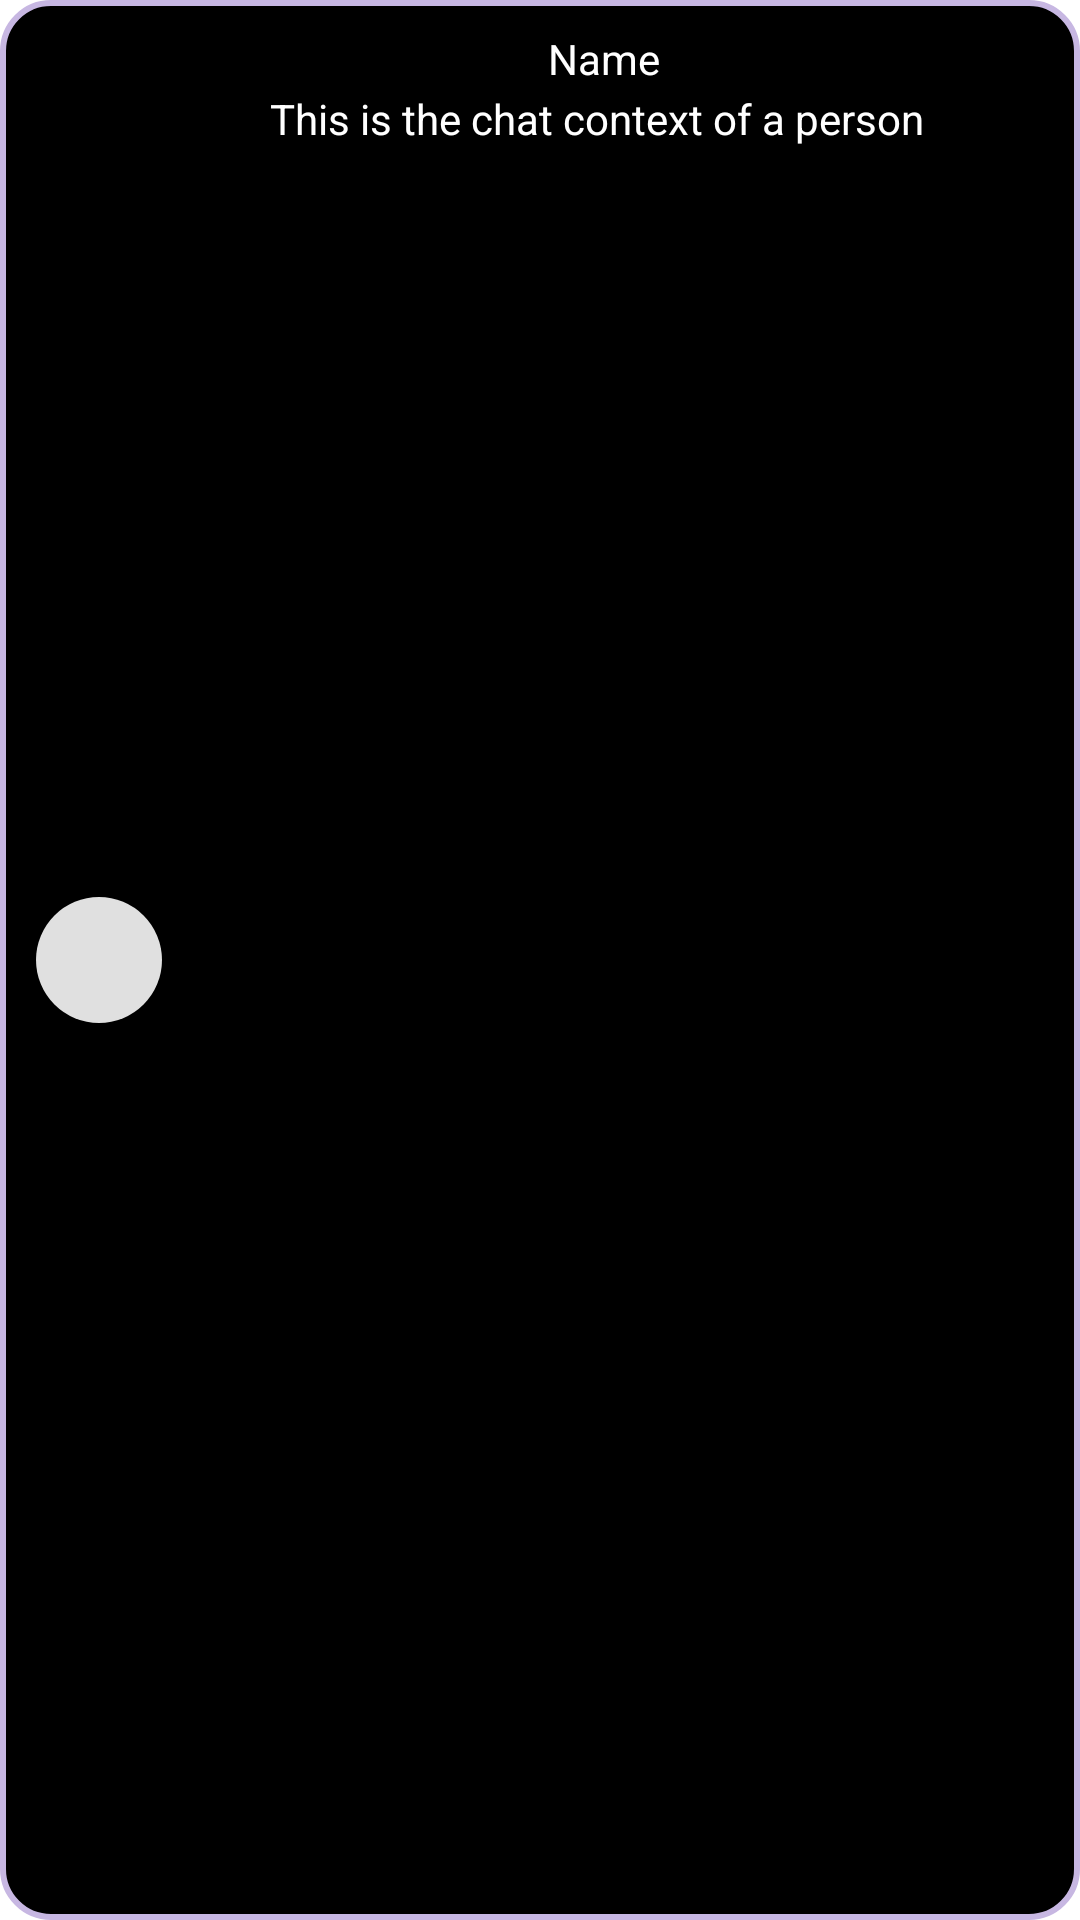

Here is an Android app screen rendered from its layout file. Give the layout XML and the strings, colors and styles it references.
<!-- AndroidManifest.xml: application theme Theme.Chatting -->
<!-- res/layout/activity_recycler_view_adapter.xml -->
<?xml version="1.0" encoding="utf-8"?>
<RelativeLayout
    xmlns:android="http://schemas.android.com/apk/res/android"
    android:layout_width="match_parent"
    android:id="@+id/recyclerviewlayuot"
    android:layout_height="wrap_content"
    android:background="@drawable/chat_broder"
    android:layout_marginTop="5dp"
    android:layout_marginLeft="5dp"
    android:layout_marginRight="5dp"
    android:paddingTop="10dp"
    android:paddingBottom="10dp"
    xmlns:tools="http://schemas.android.com/tools"
    tools:context=".RecyclerView_adapter">

    <ImageView
        android:layout_width="42dp"
        android:layout_height="42dp"
        android:id="@+id/iconview"
        android:background="@drawable/circle_profile"
        android:layout_centerVertical="true">
    </ImageView>

    <TextView
        android:id="@+id/chatname"
        android:layout_width="match_parent"
        android:layout_height="20dp"
        android:text="Name"
        android:textColor="@color/white"
        android:textAlignment="center"
        android:layout_marginLeft="43dp">
    </TextView>

    <TextView
        android:layout_width="match_parent"
        android:layout_height="20dp"
        android:paddingStart="35dp"
        android:text="This is the chat context of a person "
        android:textColor="@color/white"
        android:layout_below="@id/chatname"
        android:layout_marginLeft="43dp">
    </TextView>

</RelativeLayout>
<!-- resources referenced by this layout -->
<resources>
  <color name="white">#FFFFFFFF</color>
  <!-- drawable chat_broder (drawable) -->
  <?xml version="1.0" encoding="utf-8"?>
  <shape xmlns:android="http://schemas.android.com/apk/res/android"
      android:shape="rectangle">
  
      
      <solid android:color="@color/black" />
  
      
      <stroke
          android:width="2dp"
          android:color="@color/lavender" />
  
      
      <corners android:radius="16dp" />
  
      
      <padding
          android:left="12dp"
          android:top="8dp"
          android:right="12dp"
          android:bottom="8dp" />
  
  </shape>
  <!-- drawable circle_profile (drawable) -->
  <?xml version="1.0" encoding="utf-8"?>
  <shape xmlns:android="http://schemas.android.com/apk/res/android"
      android:shape="oval">
      <solid android:color="#E0E0E0"/> 
  </shape>
  <style name="Theme.Chatting" parent="Base.Theme.Chatting" />
  <color name="black">#FF000000</color>
  <color name="lavender">#C7B7E2</color>
  <style name="Base.Theme.Chatting" parent="Theme.Material3.DayNight.NoActionBar">
          <item name="colorPrimary">@color/primary</item>
          <item name="colorPrimaryVariant">@color/primary_dark</item>
          <item name="colorSecondary">@color/accent</item>
          <item name="android:statusBarColor">@color/primary_dark</item>
          <item name="android:navigationBarColor">@color/background</item>
          <item name="android:windowBackground">@color/background</item>
          <item name="android:textColorPrimary">@color/text_primary</item>
          <item name="android:textColorSecondary">@color/primary_dark</item>
      </style>
</resources>
